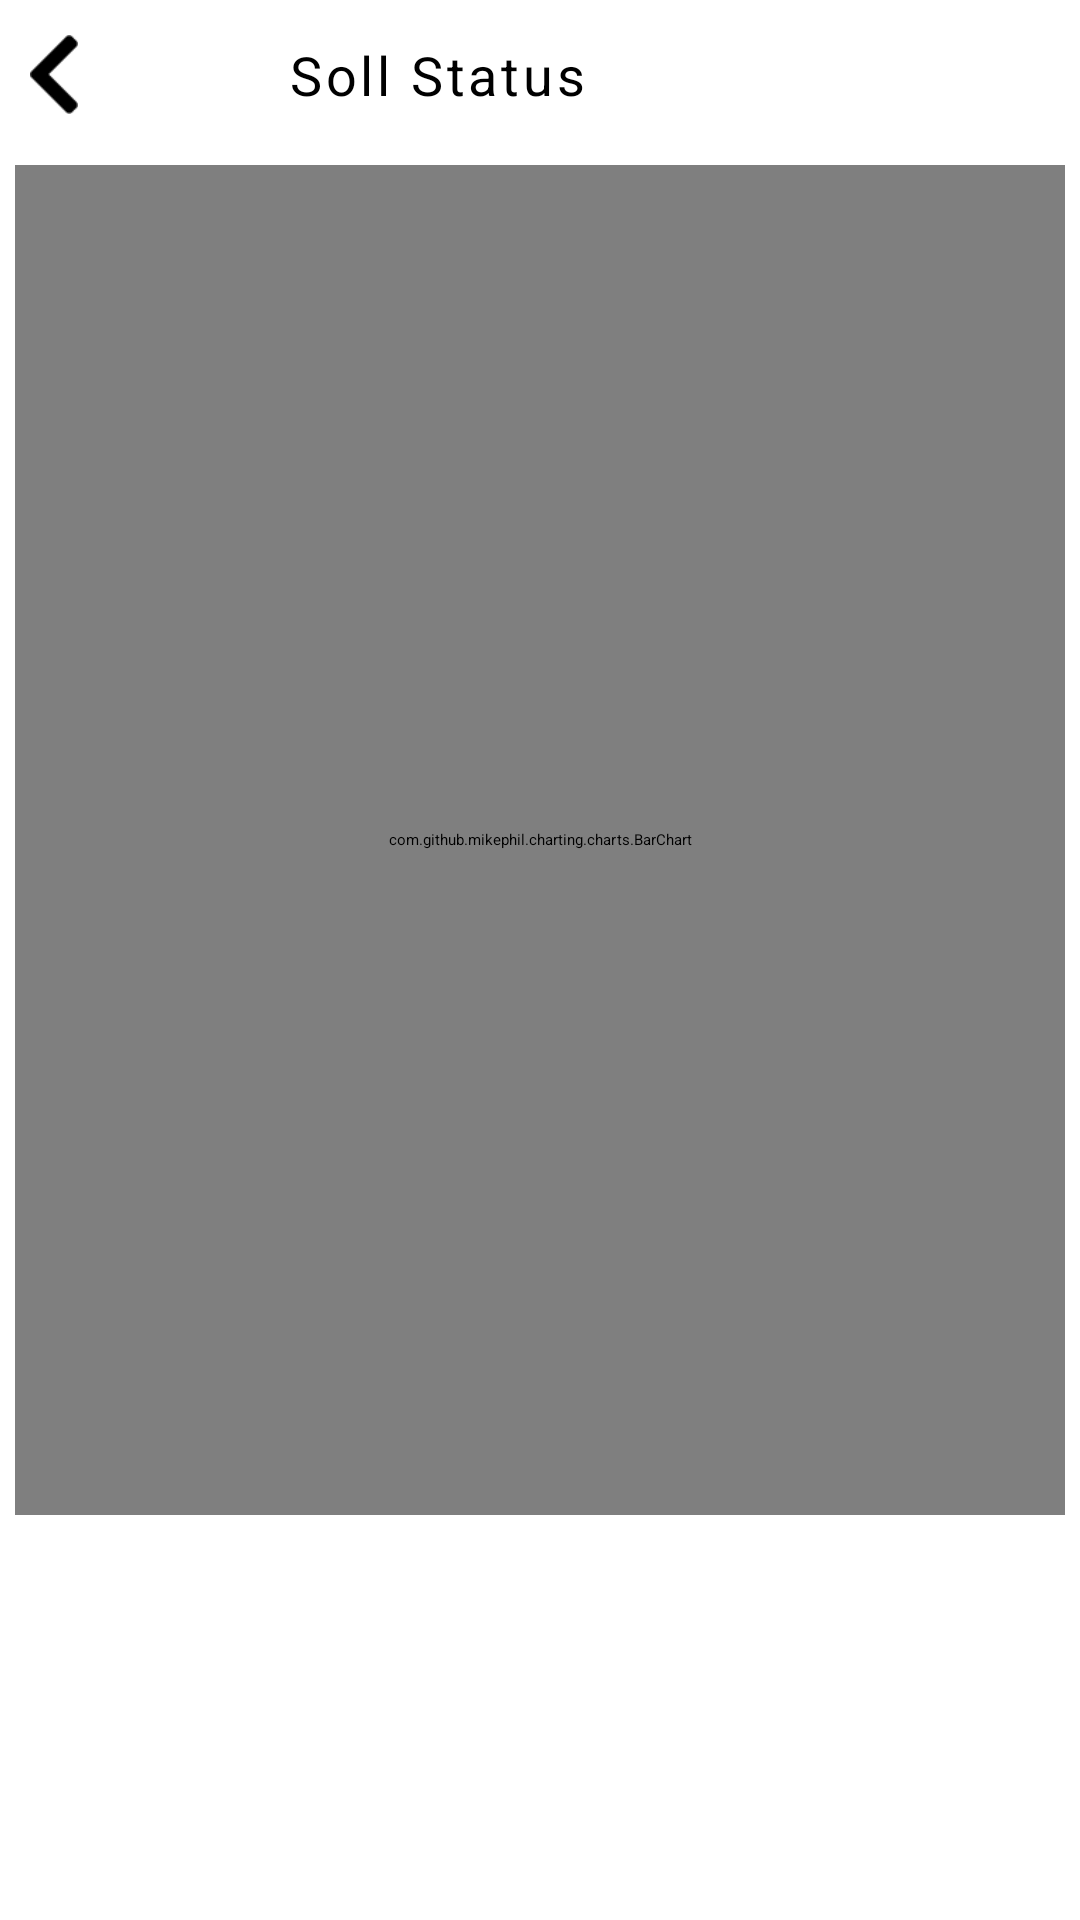

Layout XML and referenced resources for this Android screen:
<!-- AndroidManifest.xml: application theme Theme.MyApplication -->
<!-- res/layout/activity_soil.xml -->
<ScrollView xmlns:android="http://schemas.android.com/apk/res/android"
    xmlns:app="http://schemas.android.com/apk/res-auto"
    android:layout_width="match_parent"
    android:layout_height="match_parent"
    android:fillViewport="true"
    android:fitsSystemWindows="true">

    <androidx.constraintlayout.widget.ConstraintLayout
        android:id="@+id/on_boarding"
        android:layout_width="match_parent"
        android:layout_height="match_parent"
        android:background="@drawable/on_boarding">

        <androidx.constraintlayout.widget.ConstraintLayout
            android:id="@+id/frame_1211"
            android:layout_width="wrap_content"
            android:layout_height="wrap_content"
            app:layout_constraintBottom_toBottomOf="parent"
            app:layout_constraintEnd_toEndOf="parent"
            app:layout_constraintStart_toStartOf="parent"
            app:layout_constraintTop_toTopOf="parent">


        </androidx.constraintlayout.widget.ConstraintLayout>

        <FrameLayout
            android:id="@+id/progress_overlay"
            android:layout_width="408dp"
            android:layout_height="747dp"
            android:background="@color/white"
            android:clickable="true"
            android:focusable="true"
            android:visibility="gone"
            app:layout_constraintBottom_toBottomOf="parent"
            app:layout_constraintEnd_toEndOf="parent"
            app:layout_constraintStart_toStartOf="parent"
            app:layout_constraintTop_toTopOf="parent">

            
            <ProgressBar
                android:id="@+id/progress_bar"
                android:layout_width="wrap_content"
                android:layout_height="wrap_content"
                android:layout_gravity="center"
                android:indeterminate="true"
                android:indeterminateTint="@color/green_500" />
        </FrameLayout>

        <LinearLayout
            android:id="@+id/card"
            android:layout_width="match_parent"
            android:layout_height="50dp"
            android:orientation="horizontal"
            app:layout_constraintEnd_toEndOf="parent"
            app:layout_constraintStart_toStartOf="parent"
            app:layout_constraintTop_toTopOf="parent">

            <LinearLayout
                android:id="@+id/backbutton"
                android:layout_width="30dp"
                android:layout_height="match_parent"
                android:gravity="center_vertical"
                android:orientation="vertical">

                <ImageView

                    android:layout_width="16dp"
                    android:layout_height="27dp"
                    android:layout_marginLeft="10dp"
                    android:src="@drawable/backicon" />
            </LinearLayout>

            <LinearLayout
                android:layout_width="wrap_content"
                android:layout_height="match_parent"
                android:layout_alignParentLeft="true"
                android:layout_alignParentTop="true"
                android:layout_marginStart="20dp"
                android:layout_weight="1"
                android:gravity="center_vertical"
                android:orientation="horizontal">
                
                <ImageView
                    android:id="@+id/icon"
                    android:layout_width="36dp"
                    android:layout_height="40dp"
                    app:layout_constraintEnd_toEndOf="parent"
                    app:layout_constraintStart_toStartOf="parent"
                    app:layout_constraintTop_toTopOf="parent"
                    app:layout_constraintVertical_bias="0.25" />

                <TextView
                    android:id="@+id/title"
                    android:layout_width="wrap_content"
                    android:layout_height="wrap_content"
                    android:layout_alignParentLeft="true"
                    android:layout_alignParentRight="true"
                    android:layout_centerVertical="true"
                    android:layout_marginLeft="10dp"
                    android:gravity="top"
                    android:text="Soll Status"
                    android:textAppearance="@style/chaplain_mo"
                    android:textSize="18sp" />


            </LinearLayout>


        </LinearLayout>


        <LinearLayout
            android:id="@+id/section"
            android:layout_width="match_parent"
            android:layout_height="wrap_content"
            android:layout_alignParentLeft="true"
            android:layout_alignParentTop="true"
            android:gravity="center_horizontal"
            android:orientation="vertical"
            app:layout_constraintEnd_toEndOf="parent"
            app:layout_constraintStart_toStartOf="parent"
            app:layout_constraintTop_toBottomOf="@id/card">

            <RelativeLayout
                android:layout_width="wrap_content"
                android:layout_margin="5dp"
                android:layout_height="450dp"
                android:background="@drawable/graphbodydrawable"
                >

                <com.github.mikephil.charting.charts.BarChart
                    android:id="@+id/barChart"
                    android:layout_width="match_parent"
                    android:layout_height="match_parent" />

            </RelativeLayout>

        </LinearLayout>


    </androidx.constraintlayout.widget.ConstraintLayout>
</ScrollView>
<!-- resources referenced by this layout -->
<resources>
  <color name="green_500">#4ba26a</color>
  <color name="white">#FFFFFFFF</color>
  <!-- drawable backicon: png bitmap (drawable, 302 bytes) -->
  <!-- drawable graphbodydrawable (drawable) -->
  <vector xmlns:android="http://schemas.android.com/apk/res/android"
      xmlns:aapt="http://schemas.android.com/aapt" android:width="362dp" android:height="434.68dp" android:viewportWidth="362" android:viewportHeight="434.68">
      <group>
          <clip-path android:pathData="M26 0H336C350.359 0 362 11.6406 362 26V408.68C362 423.039 350.359 434.68 336 434.68H26C11.6406 434.68 0 423.039 0 408.68V26C0 11.6406 11.6406 0 26 0Z" />
          <path android:pathData="M0 0V434.68H362V0" android:fillColor="#FFFFFF" />
          <path android:pathData="M26 0H336C350.359 0 362 11.6406 362 26V408.68C362 423.039 350.359 434.68 336 434.68H26C11.6406 434.68 0 423.039 0 408.68V26C0 11.6406 11.6406 0 26 0Z" android:strokeWidth="4" android:strokeColor="#4BA26A" />
      </group>
  </vector>
  <!-- drawable on_boarding (drawable) -->
  <?xml version="1.0" encoding="utf-8"?>
  <vector xmlns:android="http://schemas.android.com/apk/res/android"
      xmlns:aapt="http://schemas.android.com/aapt" android:width="416.5dp" android:height="738.5dp" android:viewportWidth="416.5" android:viewportHeight="738.5">
      <group>
  
          <path android:pathData="M1.25 1.25V737.25H415.25V1.25" android:fillColor="#FFFFFF" />
      </group>
  </vector>
  <style name="chaplain_mo">
          <item name="android:textSize">14sp</item>
          <item name="android:letterSpacing">0.07</item>
          <item name="android:textColor">#000000</item>
      </style>
</resources>
